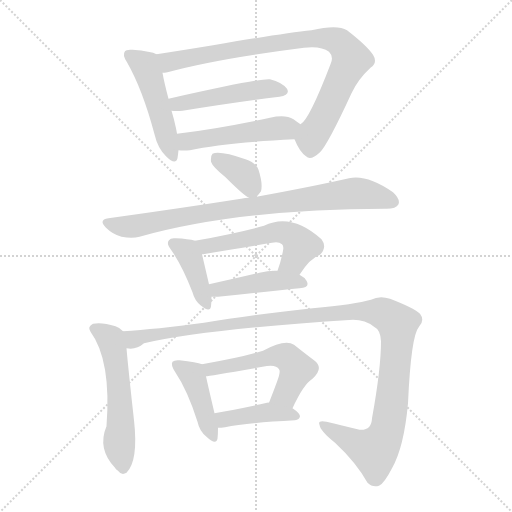
t = 0.00 s
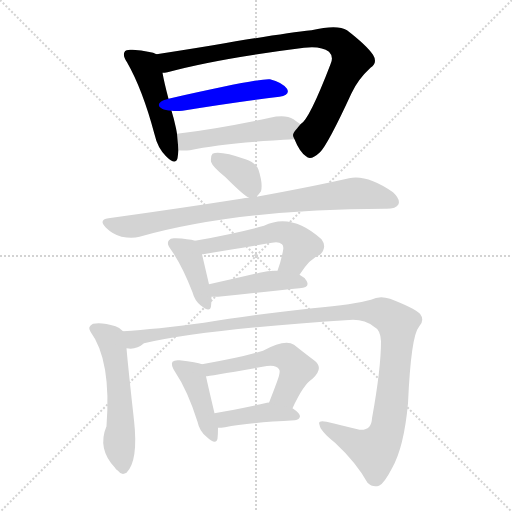
t = 2.00 s
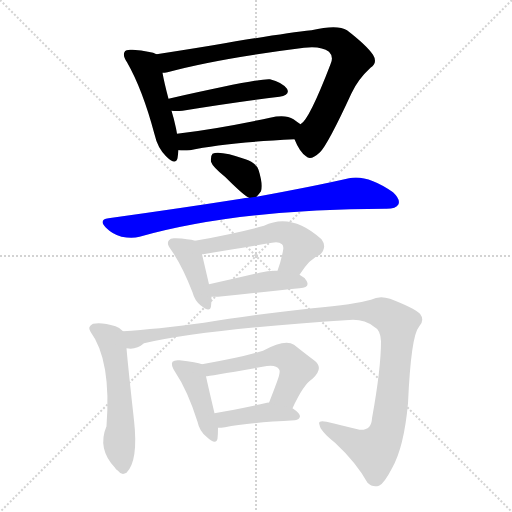
t = 4.00 s
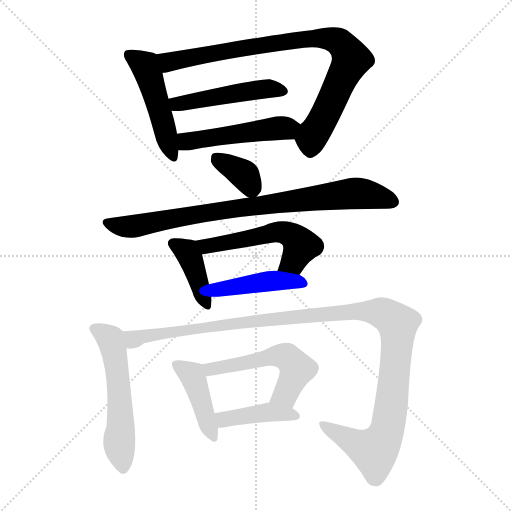
t = 6.01 s
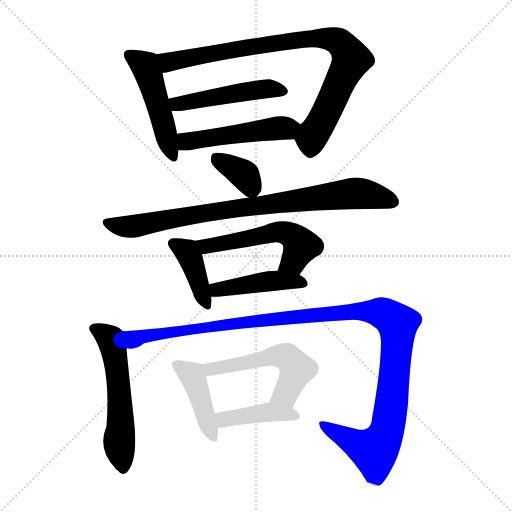
t = 8.01 s
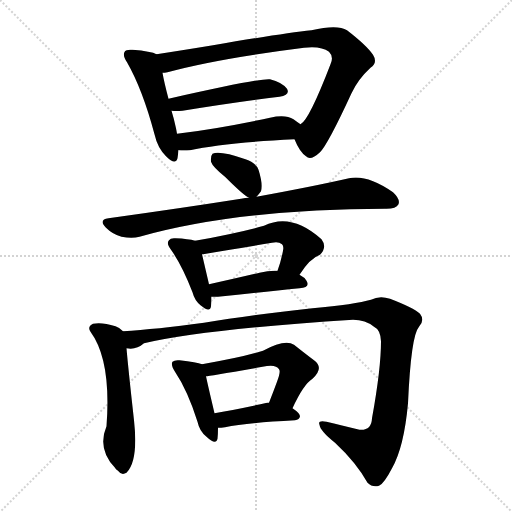
t = 10.01 s

The animated SVG that drew these frames (rendered in a browser with its animation timeline set to each time). Animation: 14 CSS @keyframes rules; one cycle of 10.01 s.

<svg version="1.1" viewBox="0 0 1024 1024" xmlns="http://www.w3.org/2000/svg">
  <g stroke="lightgray" stroke-dasharray="1,1" stroke-width="1" transform="scale(4, 4)">
    <line x1="0" y1="0" x2="256" y2="256"></line>
    <line x1="256" y1="0" x2="0" y2="256"></line>
    <line x1="128" y1="0" x2="128" y2="256"></line>
    <line x1="0" y1="128" x2="256" y2="128"></line>
  </g>
<g transform="scale(1, -1) translate(0, -900)">
   <style type="text/css">
    @keyframes keyframes0 {
      from {
       stroke: blue;
       stroke-dashoffset: 482;
       stroke-width: 128;
       }
       61% {
       animation-timing-function: step-end;
       stroke: blue;
       stroke-dashoffset: 0;
       stroke-width: 128;
       }
       to {
       stroke: black;
       stroke-width: 1024;
       }
       }
       #make-me-a-hanzi-animation-0 {
         animation: keyframes0 0.642253s both;
         animation-delay: 0.000000s;
         animation-timing-function: linear;
       }
    @keyframes keyframes1 {
      from {
       stroke: blue;
       stroke-dashoffset: 862;
       stroke-width: 128;
       }
       74% {
       animation-timing-function: step-end;
       stroke: blue;
       stroke-dashoffset: 0;
       stroke-width: 128;
       }
       to {
       stroke: black;
       stroke-width: 1024;
       }
       }
       #make-me-a-hanzi-animation-1 {
         animation: keyframes1 0.951497s both;
         animation-delay: 0.642253s;
         animation-timing-function: linear;
       }
    @keyframes keyframes2 {
      from {
       stroke: blue;
       stroke-dashoffset: 478;
       stroke-width: 128;
       }
       61% {
       animation-timing-function: step-end;
       stroke: blue;
       stroke-dashoffset: 0;
       stroke-width: 128;
       }
       to {
       stroke: black;
       stroke-width: 1024;
       }
       }
       #make-me-a-hanzi-animation-2 {
         animation: keyframes2 0.638997s both;
         animation-delay: 1.593750s;
         animation-timing-function: linear;
       }
    @keyframes keyframes3 {
      from {
       stroke: blue;
       stroke-dashoffset: 494;
       stroke-width: 128;
       }
       62% {
       animation-timing-function: step-end;
       stroke: blue;
       stroke-dashoffset: 0;
       stroke-width: 128;
       }
       to {
       stroke: black;
       stroke-width: 1024;
       }
       }
       #make-me-a-hanzi-animation-3 {
         animation: keyframes3 0.652018s both;
         animation-delay: 2.232747s;
         animation-timing-function: linear;
       }
    @keyframes keyframes4 {
      from {
       stroke: blue;
       stroke-dashoffset: 358;
       stroke-width: 128;
       }
       54% {
       animation-timing-function: step-end;
       stroke: blue;
       stroke-dashoffset: 0;
       stroke-width: 128;
       }
       to {
       stroke: black;
       stroke-width: 1024;
       }
       }
       #make-me-a-hanzi-animation-4 {
         animation: keyframes4 0.541341s both;
         animation-delay: 2.884766s;
         animation-timing-function: linear;
       }
    @keyframes keyframes5 {
      from {
       stroke: blue;
       stroke-dashoffset: 835;
       stroke-width: 128;
       }
       73% {
       animation-timing-function: step-end;
       stroke: blue;
       stroke-dashoffset: 0;
       stroke-width: 128;
       }
       to {
       stroke: black;
       stroke-width: 1024;
       }
       }
       #make-me-a-hanzi-animation-5 {
         animation: keyframes5 0.929525s both;
         animation-delay: 3.426107s;
         animation-timing-function: linear;
       }
    @keyframes keyframes6 {
      from {
       stroke: blue;
       stroke-dashoffset: 400;
       stroke-width: 128;
       }
       57% {
       animation-timing-function: step-end;
       stroke: blue;
       stroke-dashoffset: 0;
       stroke-width: 128;
       }
       to {
       stroke: black;
       stroke-width: 1024;
       }
       }
       #make-me-a-hanzi-animation-6 {
         animation: keyframes6 0.575521s both;
         animation-delay: 4.355632s;
         animation-timing-function: linear;
       }
    @keyframes keyframes7 {
      from {
       stroke: blue;
       stroke-dashoffset: 534;
       stroke-width: 128;
       }
       63% {
       animation-timing-function: step-end;
       stroke: blue;
       stroke-dashoffset: 0;
       stroke-width: 128;
       }
       to {
       stroke: black;
       stroke-width: 1024;
       }
       }
       #make-me-a-hanzi-animation-7 {
         animation: keyframes7 0.684570s both;
         animation-delay: 4.931152s;
         animation-timing-function: linear;
       }
    @keyframes keyframes8 {
      from {
       stroke: blue;
       stroke-dashoffset: 438;
       stroke-width: 128;
       }
       59% {
       animation-timing-function: step-end;
       stroke: blue;
       stroke-dashoffset: 0;
       stroke-width: 128;
       }
       to {
       stroke: black;
       stroke-width: 1024;
       }
       }
       #make-me-a-hanzi-animation-8 {
         animation: keyframes8 0.606445s both;
         animation-delay: 5.615723s;
         animation-timing-function: linear;
       }
    @keyframes keyframes9 {
      from {
       stroke: blue;
       stroke-dashoffset: 556;
       stroke-width: 128;
       }
       64% {
       animation-timing-function: step-end;
       stroke: blue;
       stroke-dashoffset: 0;
       stroke-width: 128;
       }
       to {
       stroke: black;
       stroke-width: 1024;
       }
       }
       #make-me-a-hanzi-animation-9 {
         animation: keyframes9 0.702474s both;
         animation-delay: 6.222168s;
         animation-timing-function: linear;
       }
    @keyframes keyframes10 {
      from {
       stroke: blue;
       stroke-dashoffset: 1189;
       stroke-width: 128;
       }
       79% {
       animation-timing-function: step-end;
       stroke: blue;
       stroke-dashoffset: 0;
       stroke-width: 128;
       }
       to {
       stroke: black;
       stroke-width: 1024;
       }
       }
       #make-me-a-hanzi-animation-10 {
         animation: keyframes10 1.217611s both;
         animation-delay: 6.924642s;
         animation-timing-function: linear;
       }
    @keyframes keyframes11 {
      from {
       stroke: blue;
       stroke-dashoffset: 422;
       stroke-width: 128;
       }
       58% {
       animation-timing-function: step-end;
       stroke: blue;
       stroke-dashoffset: 0;
       stroke-width: 128;
       }
       to {
       stroke: black;
       stroke-width: 1024;
       }
       }
       #make-me-a-hanzi-animation-11 {
         animation: keyframes11 0.593424s both;
         animation-delay: 8.142253s;
         animation-timing-function: linear;
       }
    @keyframes keyframes12 {
      from {
       stroke: blue;
       stroke-dashoffset: 535;
       stroke-width: 128;
       }
       64% {
       animation-timing-function: step-end;
       stroke: blue;
       stroke-dashoffset: 0;
       stroke-width: 128;
       }
       to {
       stroke: black;
       stroke-width: 1024;
       }
       }
       #make-me-a-hanzi-animation-12 {
         animation: keyframes12 0.685384s both;
         animation-delay: 8.735677s;
         animation-timing-function: linear;
       }
    @keyframes keyframes13 {
      from {
       stroke: blue;
       stroke-dashoffset: 414;
       stroke-width: 128;
       }
       57% {
       animation-timing-function: step-end;
       stroke: blue;
       stroke-dashoffset: 0;
       stroke-width: 128;
       }
       to {
       stroke: black;
       stroke-width: 1024;
       }
       }
       #make-me-a-hanzi-animation-13 {
         animation: keyframes13 0.586914s both;
         animation-delay: 9.421061s;
         animation-timing-function: linear;
       }
</style>
<path d="M 313.0 791.5 Q 303.0 797.5 265.0 800.5 Q 252.0 801.5 250.0 797.5 Q 244.0 790.5 254.0 775.5 Q 285.0 721.5 309.0 631.5 Q 315.0 604.5 332.0 587.5 Q 351.0 568.5 355.0 583.5 Q 356.0 590.5 357.0 599.5 L 354.0 632.5 Q 353.0 638.5 352.0 643.5 Q 348.0 662.5 343.0 678.5 L 337.0 702.5 Q 328.0 736.5 325.0 754.5 C 320.0 784.5 319.0 789.5 313.0 791.5 Z" fill="lightgray"></path> 
<path d="M 589.0 621.5 Q 599.0 596.5 612.0 587.5 Q 621.0 577.5 640.0 595.5 Q 656.0 611.5 703.0 713.5 Q 716.0 741.5 741.0 764.5 Q 756.0 774.5 746.0 790.5 Q 733.0 809.5 694.0 839.5 Q 675.0 851.5 623.0 839.5 Q 566.0 833.5 426.0 809.5 Q 365.0 799.5 313.0 791.5 C 283.0 786.5 295.0 749.5 325.0 754.5 Q 329.0 754.5 335.0 755.5 Q 434.0 782.5 608.0 804.5 Q 642.0 808.5 658.0 796.5 Q 668.0 786.5 661.0 771.5 Q 618.0 659.5 601.0 651.5 C 584.0 631.5 584.0 631.5 589.0 621.5 Z" fill="lightgray"></path> 
<path d="M 343.0 678.5 Q 352.0 677.5 365.0 678.5 Q 477.0 696.5 559.0 706.5 Q 581.0 710.5 574.0 722.5 Q 564.0 735.5 540.0 741.5 Q 524.0 744.5 337.0 702.5 C 308.0 695.5 313.0 680.5 343.0 678.5 Z" fill="lightgray"></path> 
<path d="M 357.0 599.5 Q 367.0 598.5 380.0 599.5 Q 447.0 614.5 589.0 621.5 C 619.0 623.5 626.0 634.5 601.0 651.5 Q 595.0 655.5 587.0 661.5 Q 571.0 671.5 540.0 664.5 Q 437.0 642.5 354.0 632.5 C 324.0 628.5 327.0 601.5 357.0 599.5 Z" fill="lightgray"></path> 
<path d="M 513.0 506.5 Q 517.0 510.5 522.0 517.5 Q 526.0 532.5 517.0 560.5 Q 513.0 573.5 491.0 581.5 Q 439.0 599.5 425.0 592.5 Q 421.0 588.5 422.0 576.5 Q 425.0 566.5 451.0 545.5 Q 488.0 508.5 498.0 504.5 C 507.0 499.5 507.0 499.5 513.0 506.5 Z" fill="lightgray"></path> 
<path d="M 498.0 504.5 Q 491.0 504.5 482.0 502.5 Q 361.0 483.5 217.0 463.5 Q 196.0 460.5 212.0 444.5 Q 225.0 431.5 243.0 426.5 Q 264.0 422.5 279.0 426.5 Q 474.0 481.5 770.0 482.5 Q 771.0 482.5 773.0 482.5 Q 792.0 482.5 797.0 491.5 Q 801.0 501.5 786.0 515.5 Q 734.0 551.5 698.0 543.5 Q 628.0 527.5 513.0 506.5 L 498.0 504.5 Z" fill="lightgray"></path> 
<path d="M 390.0 418.5 Q 377.0 422.5 351.0 423.5 Q 341.0 424.5 338.0 419.5 Q 332.0 413.5 342.0 400.5 Q 364.0 369.5 385.0 315.5 Q 389.0 299.5 401.0 289.5 Q 420.0 273.5 422.0 287.5 Q 423.0 294.5 423.0 306.5 L 418.0 331.5 Q 408.0 374.5 404.0 391.5 C 398.0 416.5 398.0 416.5 390.0 418.5 Z" fill="lightgray"></path> 
<path d="M 599.0 350.5 Q 620.0 383.5 640.0 390.5 Q 655.0 405.5 643.0 421.5 Q 583.0 475.5 528.0 448.5 Q 474.0 433.5 390.0 418.5 C 360.0 413.5 374.0 387.5 404.0 391.5 Q 408.0 391.5 544.0 414.5 Q 557.0 417.5 564.0 411.5 Q 568.0 407.5 566.0 398.5 Q 562.0 377.5 555.0 358.5 C 545.0 330.5 582.0 325.5 599.0 350.5 Z" fill="lightgray"></path> 
<path d="M 423.0 306.5 Q 427.0 306.5 436.0 306.5 Q 530.0 316.5 599.0 323.5 Q 621.0 324.5 613.0 338.5 Q 609.0 345.5 599.0 350.5 L 555.0 358.5 Q 539.0 359.5 519.0 354.5 Q 464.0 341.5 418.0 331.5 C 389.0 325.5 393.0 306.5 423.0 306.5 Z" fill="lightgray"></path> 
<path d="M 246.0 237.5 Q 240.0 244.5 231.0 247.5 Q 203.0 256.5 186.0 252.5 Q 174.0 246.5 181.0 236.5 Q 223.0 179.5 213.0 47.5 Q 194.0 2.5 230.0 -35.5 Q 231.0 -38.5 236.0 -41.5 Q 243.0 -51.5 253.0 -45.5 Q 277.0 -21.5 268.0 59.5 Q 256.0 167.5 253.0 203.5 C 250.0 233.5 250.0 233.5 246.0 237.5 Z" fill="lightgray"></path> 
<path d="M 253.0 203.5 Q 272.0 199.5 288.0 213.5 Q 408.0 241.5 706.0 260.5 Q 731.0 260.5 748.0 246.5 Q 761.0 240.5 762.0 217.5 Q 762.0 162.5 744.0 63.5 Q 743.0 38.5 719.0 40.5 Q 682.0 49.5 653.0 56.5 Q 635.0 60.5 639.0 50.5 Q 640.0 38.5 670.0 14.5 Q 712.0 -24.5 735.0 -65.5 Q 745.0 -75.5 758.0 -71.5 Q 768.0 -67.5 784.0 -36.5 Q 808.0 5.5 816.0 93.5 Q 822.0 228.5 838.0 246.5 Q 850.0 259.5 840.0 272.5 Q 827.0 284.5 780.0 302.5 Q 759.0 309.5 742.0 300.5 Q 711.0 291.5 625.0 283.5 Q 502.0 270.5 408.0 254.5 Q 312.0 241.5 246.0 237.5 C 216.0 235.5 223.0 198.5 253.0 203.5 Z" fill="lightgray"></path> 
<path d="M 404.0 171.5 Q 394.0 175.5 359.0 179.5 Q 349.0 180.5 345.0 176.5 Q 341.0 170.5 350.0 156.5 Q 375.0 119.5 395.0 56.5 Q 399.0 37.5 413.0 26.5 Q 432.0 8.5 435.0 22.5 Q 436.0 31.5 436.0 44.5 L 429.0 73.5 Q 416.0 128.5 412.0 147.5 C 407.0 170.5 407.0 170.5 404.0 171.5 Z" fill="lightgray"></path> 
<path d="M 585.0 83.5 Q 607.0 131.5 625.0 142.5 Q 649.0 164.5 628.0 179.5 Q 612.0 191.5 588.0 210.5 Q 570.0 222.5 526.0 198.5 Q 486.0 185.5 404.0 171.5 C 374.0 166.5 382.0 143.5 412.0 147.5 Q 416.0 147.5 525.0 166.5 Q 552.0 172.5 558.0 161.5 Q 562.0 157.5 554.0 136.5 Q 547.0 117.5 538.0 94.5 C 527.0 66.5 572.0 56.5 585.0 83.5 Z" fill="lightgray"></path> 
<path d="M 436.0 44.5 Q 442.0 44.5 450.0 45.5 Q 493.0 54.5 590.0 59.5 Q 599.0 60.5 600.0 67.5 Q 600.0 73.5 585.0 83.5 L 538.0 94.5 Q 537.0 95.5 534.0 94.5 Q 476.0 81.5 429.0 73.5 C 399.0 68.5 406.0 43.5 436.0 44.5 Z" fill="lightgray"></path> 
      <clipPath id="make-me-a-hanzi-clip-0">
      <path d="M 313.0 791.5 Q 303.0 797.5 265.0 800.5 Q 252.0 801.5 250.0 797.5 Q 244.0 790.5 254.0 775.5 Q 285.0 721.5 309.0 631.5 Q 315.0 604.5 332.0 587.5 Q 351.0 568.5 355.0 583.5 Q 356.0 590.5 357.0 599.5 L 354.0 632.5 Q 353.0 638.5 352.0 643.5 Q 348.0 662.5 343.0 678.5 L 337.0 702.5 Q 328.0 736.5 325.0 754.5 C 320.0 784.5 319.0 789.5 313.0 791.5 Z" fill="lightgray"></path>
      </clipPath>
      <path clip-path="url(#make-me-a-hanzi-clip-0)" d="M 259.0 790.5 L 292.0 764.5 L 344.0 588.5 " fill="none" id="make-me-a-hanzi-animation-0" stroke-dasharray="354 708" stroke-linecap="round"></path>

      <clipPath id="make-me-a-hanzi-clip-1">
      <path d="M 589.0 621.5 Q 599.0 596.5 612.0 587.5 Q 621.0 577.5 640.0 595.5 Q 656.0 611.5 703.0 713.5 Q 716.0 741.5 741.0 764.5 Q 756.0 774.5 746.0 790.5 Q 733.0 809.5 694.0 839.5 Q 675.0 851.5 623.0 839.5 Q 566.0 833.5 426.0 809.5 Q 365.0 799.5 313.0 791.5 C 283.0 786.5 295.0 749.5 325.0 754.5 Q 329.0 754.5 335.0 755.5 Q 434.0 782.5 608.0 804.5 Q 642.0 808.5 658.0 796.5 Q 668.0 786.5 661.0 771.5 Q 618.0 659.5 601.0 651.5 C 584.0 631.5 584.0 631.5 589.0 621.5 Z" fill="lightgray"></path>
      </clipPath>
      <path clip-path="url(#make-me-a-hanzi-clip-1)" d="M 320.0 787.5 L 338.0 776.5 L 588.0 819.5 L 636.0 824.5 L 679.0 815.5 L 703.0 781.5 L 654.0 676.5 L 623.0 625.5 L 622.0 603.5 " fill="none" id="make-me-a-hanzi-animation-1" stroke-dasharray="734 1468" stroke-linecap="round"></path>

      <clipPath id="make-me-a-hanzi-clip-2">
      <path d="M 343.0 678.5 Q 352.0 677.5 365.0 678.5 Q 477.0 696.5 559.0 706.5 Q 581.0 710.5 574.0 722.5 Q 564.0 735.5 540.0 741.5 Q 524.0 744.5 337.0 702.5 C 308.0 695.5 313.0 680.5 343.0 678.5 Z" fill="lightgray"></path>
      </clipPath>
      <path clip-path="url(#make-me-a-hanzi-clip-2)" d="M 348.0 686.5 L 356.0 694.5 L 371.0 693.5 L 380.0 699.5 L 529.0 722.5 L 563.0 717.5 " fill="none" id="make-me-a-hanzi-animation-2" stroke-dasharray="350 700" stroke-linecap="round"></path>

      <clipPath id="make-me-a-hanzi-clip-3">
      <path d="M 357.0 599.5 Q 367.0 598.5 380.0 599.5 Q 447.0 614.5 589.0 621.5 C 619.0 623.5 626.0 634.5 601.0 651.5 Q 595.0 655.5 587.0 661.5 Q 571.0 671.5 540.0 664.5 Q 437.0 642.5 354.0 632.5 C 324.0 628.5 327.0 601.5 357.0 599.5 Z" fill="lightgray"></path>
      </clipPath>
      <path clip-path="url(#make-me-a-hanzi-clip-3)" d="M 362.0 627.5 L 372.0 617.5 L 381.0 617.5 L 594.0 648.5 " fill="none" id="make-me-a-hanzi-animation-3" stroke-dasharray="366 732" stroke-linecap="round"></path>

      <clipPath id="make-me-a-hanzi-clip-4">
      <path d="M 513.0 506.5 Q 517.0 510.5 522.0 517.5 Q 526.0 532.5 517.0 560.5 Q 513.0 573.5 491.0 581.5 Q 439.0 599.5 425.0 592.5 Q 421.0 588.5 422.0 576.5 Q 425.0 566.5 451.0 545.5 Q 488.0 508.5 498.0 504.5 C 507.0 499.5 507.0 499.5 513.0 506.5 Z" fill="lightgray"></path>
      </clipPath>
      <path clip-path="url(#make-me-a-hanzi-clip-4)" d="M 430.0 586.5 L 489.0 549.5 L 503.0 520.5 " fill="none" id="make-me-a-hanzi-animation-4" stroke-dasharray="230 460" stroke-linecap="round"></path>

      <clipPath id="make-me-a-hanzi-clip-5">
      <path d="M 498.0 504.5 Q 491.0 504.5 482.0 502.5 Q 361.0 483.5 217.0 463.5 Q 196.0 460.5 212.0 444.5 Q 225.0 431.5 243.0 426.5 Q 264.0 422.5 279.0 426.5 Q 474.0 481.5 770.0 482.5 Q 771.0 482.5 773.0 482.5 Q 792.0 482.5 797.0 491.5 Q 801.0 501.5 786.0 515.5 Q 734.0 551.5 698.0 543.5 Q 628.0 527.5 513.0 506.5 L 498.0 504.5 Z" fill="lightgray"></path>
      </clipPath>
      <path clip-path="url(#make-me-a-hanzi-clip-5)" d="M 215.0 453.5 L 270.0 447.5 L 478.0 484.5 L 708.0 513.5 L 750.0 508.5 L 786.0 496.5 " fill="none" id="make-me-a-hanzi-animation-5" stroke-dasharray="707 1414" stroke-linecap="round"></path>

      <clipPath id="make-me-a-hanzi-clip-6">
      <path d="M 390.0 418.5 Q 377.0 422.5 351.0 423.5 Q 341.0 424.5 338.0 419.5 Q 332.0 413.5 342.0 400.5 Q 364.0 369.5 385.0 315.5 Q 389.0 299.5 401.0 289.5 Q 420.0 273.5 422.0 287.5 Q 423.0 294.5 423.0 306.5 L 418.0 331.5 Q 408.0 374.5 404.0 391.5 C 398.0 416.5 398.0 416.5 390.0 418.5 Z" fill="lightgray"></path>
      </clipPath>
      <path clip-path="url(#make-me-a-hanzi-clip-6)" d="M 347.0 413.5 L 371.0 399.5 L 379.0 387.5 L 412.0 291.5 " fill="none" id="make-me-a-hanzi-animation-6" stroke-dasharray="272 544" stroke-linecap="round"></path>

      <clipPath id="make-me-a-hanzi-clip-7">
      <path d="M 599.0 350.5 Q 620.0 383.5 640.0 390.5 Q 655.0 405.5 643.0 421.5 Q 583.0 475.5 528.0 448.5 Q 474.0 433.5 390.0 418.5 C 360.0 413.5 374.0 387.5 404.0 391.5 Q 408.0 391.5 544.0 414.5 Q 557.0 417.5 564.0 411.5 Q 568.0 407.5 566.0 398.5 Q 562.0 377.5 555.0 358.5 C 545.0 330.5 582.0 325.5 599.0 350.5 Z" fill="lightgray"></path>
      </clipPath>
      <path clip-path="url(#make-me-a-hanzi-clip-7)" d="M 400.0 415.5 L 415.0 407.5 L 553.0 436.5 L 574.0 433.5 L 601.0 408.5 L 588.0 378.5 L 563.0 362.5 " fill="none" id="make-me-a-hanzi-animation-7" stroke-dasharray="406 812" stroke-linecap="round"></path>

      <clipPath id="make-me-a-hanzi-clip-8">
      <path d="M 423.0 306.5 Q 427.0 306.5 436.0 306.5 Q 530.0 316.5 599.0 323.5 Q 621.0 324.5 613.0 338.5 Q 609.0 345.5 599.0 350.5 L 555.0 358.5 Q 539.0 359.5 519.0 354.5 Q 464.0 341.5 418.0 331.5 C 389.0 325.5 393.0 306.5 423.0 306.5 Z" fill="lightgray"></path>
      </clipPath>
      <path clip-path="url(#make-me-a-hanzi-clip-8)" d="M 426.0 326.5 L 435.0 320.5 L 559.0 339.5 L 604.0 332.5 " fill="none" id="make-me-a-hanzi-animation-8" stroke-dasharray="310 620" stroke-linecap="round"></path>

      <clipPath id="make-me-a-hanzi-clip-9">
      <path d="M 246.0 237.5 Q 240.0 244.5 231.0 247.5 Q 203.0 256.5 186.0 252.5 Q 174.0 246.5 181.0 236.5 Q 223.0 179.5 213.0 47.5 Q 194.0 2.5 230.0 -35.5 Q 231.0 -38.5 236.0 -41.5 Q 243.0 -51.5 253.0 -45.5 Q 277.0 -21.5 268.0 59.5 Q 256.0 167.5 253.0 203.5 C 250.0 233.5 250.0 233.5 246.0 237.5 Z" fill="lightgray"></path>
      </clipPath>
      <path clip-path="url(#make-me-a-hanzi-clip-9)" d="M 188.0 243.5 L 216.0 226.5 L 228.0 197.5 L 240.0 106.5 L 238.0 14.5 L 246.0 -36.5 " fill="none" id="make-me-a-hanzi-animation-9" stroke-dasharray="428 856" stroke-linecap="round"></path>

      <clipPath id="make-me-a-hanzi-clip-10">
      <path d="M 253.0 203.5 Q 272.0 199.5 288.0 213.5 Q 408.0 241.5 706.0 260.5 Q 731.0 260.5 748.0 246.5 Q 761.0 240.5 762.0 217.5 Q 762.0 162.5 744.0 63.5 Q 743.0 38.5 719.0 40.5 Q 682.0 49.5 653.0 56.5 Q 635.0 60.5 639.0 50.5 Q 640.0 38.5 670.0 14.5 Q 712.0 -24.5 735.0 -65.5 Q 745.0 -75.5 758.0 -71.5 Q 768.0 -67.5 784.0 -36.5 Q 808.0 5.5 816.0 93.5 Q 822.0 228.5 838.0 246.5 Q 850.0 259.5 840.0 272.5 Q 827.0 284.5 780.0 302.5 Q 759.0 309.5 742.0 300.5 Q 711.0 291.5 625.0 283.5 Q 502.0 270.5 408.0 254.5 Q 312.0 241.5 246.0 237.5 C 216.0 235.5 223.0 198.5 253.0 203.5 Z" fill="lightgray"></path>
      </clipPath>
      <path clip-path="url(#make-me-a-hanzi-clip-10)" d="M 252.0 232.5 L 267.0 221.5 L 401.0 245.5 L 707.0 277.5 L 762.0 274.5 L 776.0 268.5 L 795.0 251.5 L 796.0 239.5 L 788.0 133.5 L 769.0 25.5 L 749.0 -1.5 L 721.0 7.5 L 648.0 48.5 " fill="none" id="make-me-a-hanzi-animation-10" stroke-dasharray="1061 2122" stroke-linecap="round"></path>

      <clipPath id="make-me-a-hanzi-clip-11">
      <path d="M 404.0 171.5 Q 394.0 175.5 359.0 179.5 Q 349.0 180.5 345.0 176.5 Q 341.0 170.5 350.0 156.5 Q 375.0 119.5 395.0 56.5 Q 399.0 37.5 413.0 26.5 Q 432.0 8.5 435.0 22.5 Q 436.0 31.5 436.0 44.5 L 429.0 73.5 Q 416.0 128.5 412.0 147.5 C 407.0 170.5 407.0 170.5 404.0 171.5 Z" fill="lightgray"></path>
      </clipPath>
      <path clip-path="url(#make-me-a-hanzi-clip-11)" d="M 353.0 171.5 L 386.0 145.5 L 425.0 27.5 " fill="none" id="make-me-a-hanzi-animation-11" stroke-dasharray="294 588" stroke-linecap="round"></path>

      <clipPath id="make-me-a-hanzi-clip-12">
      <path d="M 585.0 83.5 Q 607.0 131.5 625.0 142.5 Q 649.0 164.5 628.0 179.5 Q 612.0 191.5 588.0 210.5 Q 570.0 222.5 526.0 198.5 Q 486.0 185.5 404.0 171.5 C 374.0 166.5 382.0 143.5 412.0 147.5 Q 416.0 147.5 525.0 166.5 Q 552.0 172.5 558.0 161.5 Q 562.0 157.5 554.0 136.5 Q 547.0 117.5 538.0 94.5 C 527.0 66.5 572.0 56.5 585.0 83.5 Z" fill="lightgray"></path>
      </clipPath>
      <path clip-path="url(#make-me-a-hanzi-clip-12)" d="M 413.0 154.5 L 435.0 165.5 L 510.0 175.5 L 543.0 188.5 L 572.0 186.5 L 593.0 161.5 L 571.0 111.5 L 546.0 100.5 " fill="none" id="make-me-a-hanzi-animation-12" stroke-dasharray="407 814" stroke-linecap="round"></path>

      <clipPath id="make-me-a-hanzi-clip-13">
      <path d="M 436.0 44.5 Q 442.0 44.5 450.0 45.5 Q 493.0 54.5 590.0 59.5 Q 599.0 60.5 600.0 67.5 Q 600.0 73.5 585.0 83.5 L 538.0 94.5 Q 537.0 95.5 534.0 94.5 Q 476.0 81.5 429.0 73.5 C 399.0 68.5 406.0 43.5 436.0 44.5 Z" fill="lightgray"></path>
      </clipPath>
      <path clip-path="url(#make-me-a-hanzi-clip-13)" d="M 437.0 67.5 L 448.0 61.5 L 530.0 75.5 L 592.0 67.5 " fill="none" id="make-me-a-hanzi-animation-13" stroke-dasharray="286 572" stroke-linecap="round"></path>

</g>
</svg>
